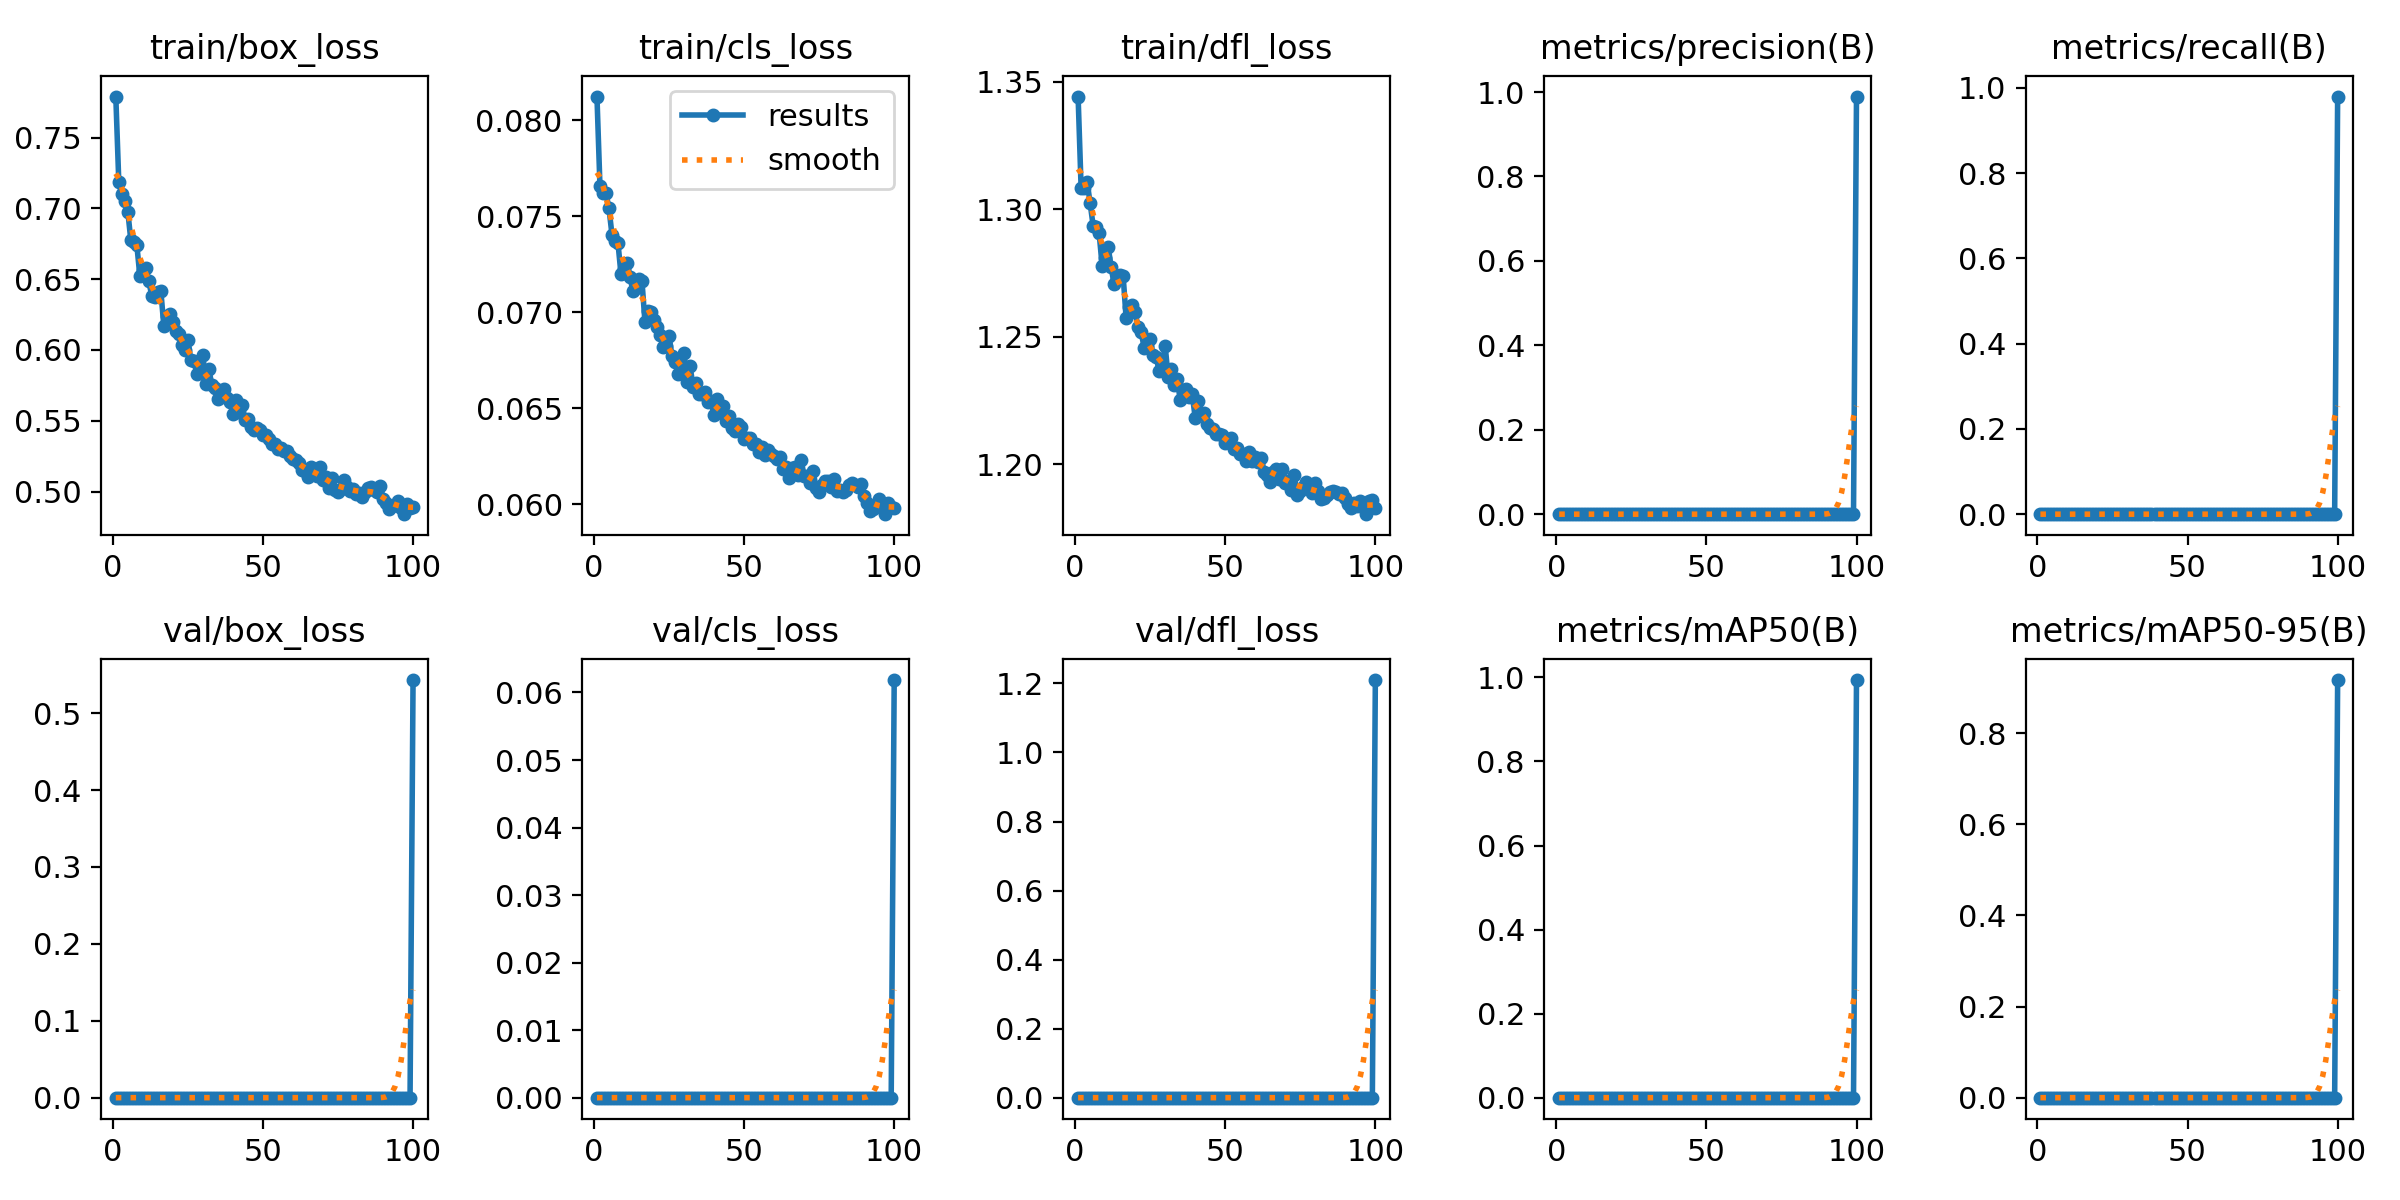

Data behind this chart, as committed beside it:
epoch, time, train/box_loss, train/cls_loss, train/dfl_loss, metrics/precision(B), metrics/recall(B), metrics/mAP50(B), metrics/mAP50-95(B), val/box_loss, val/cls_loss, val/dfl_loss, lr/pg0, lr/pg1, lr/pg2
1, 45.77, 0.779, 0.08123, 1.344, 0, 0, 0, 0, 0, 0, 0, 0.09295, 7.12593e-05, 7.12593e-05
2, 87.96, 0.7184, 0.07657, 1.308, 0, 0, 0, 0, 0, 0, 0, 0.08587, 0.0001413, 0.0001413
3, 128.8, 0.7099, 0.07618, 1.308, 0, 0, 0, 0, 0, 0, 0, 0.0788, 0.0002099, 0.0002099
4, 168.8, 0.7055, 0.07621, 1.311, 0, 0, 0, 0, 0, 0, 0, 0.07172, 0.0002771, 0.0002771
5, 209, 0.6977, 0.0754, 1.302, 0, 0, 0, 0, 0, 0, 0, 0.06465, 0.0003428, 0.0003428
6, 248.9, 0.6776, 0.07404, 1.294, 0, 0, 0, 0, 0, 0, 0, 0.05757, 0.0004072, 0.0004072
7, 288.4, 0.6765, 0.07371, 1.293, 0, 0, 0, 0, 0, 0, 0, 0.05049, 0.0004701, 0.0004701
8, 328, 0.6742, 0.0736, 1.291, 0, 0, 0, 0, 0, 0, 0, 0.04341, 0.0005317, 0.0005317
9, 367.4, 0.6525, 0.07198, 1.278, 0, 0, 0, 0, 0, 0, 0, 0.03632, 0.0005918, 0.0005918
10, 406.6, 0.6562, 0.07222, 1.281, 0, 0, 0, 0, 0, 0, 0, 0.02924, 0.0006505, 0.0006505
11, 446, 0.6582, 0.07258, 1.285, 0, 0, 0, 0, 0, 0, 0, 0.02215, 0.0007078, 0.0007078
12, 485.6, 0.6484, 0.07181, 1.277, 0, 0, 0, 0, 0, 0, 0, 0.01507, 0.0007636, 0.0007636
13, 525.4, 0.6381, 0.07109, 1.27, 0, 0, 0, 0, 0, 0, 0, 0.007978, 0.0008181, 0.0008181
14, 565.4, 0.6371, 0.07127, 1.272, 0, 0, 0, 0, 0, 0, 0, 0.0008881, 0.0008712, 0.0008712
15, 605, 0.6412, 0.07173, 1.274, 0, 0, 0, 0, 0, 0, 0, 0.0008614, 0.0008614, 0.0008614
16, 644.5, 0.6416, 0.0716, 1.274, 0, 0, 0, 0, 0, 0, 0, 0.0008515, 0.0008515, 0.0008515
17, 684.2, 0.6169, 0.06946, 1.257, 0, 0, 0, 0, 0, 0, 0, 0.0008416, 0.0008416, 0.0008416
18, 723.8, 0.6242, 0.07008, 1.262, 0, 0, 0, 0, 0, 0, 0, 0.0008317, 0.0008317, 0.0008317
19, 763.3, 0.6256, 0.07003, 1.262, 0, 0, 0, 0, 0, 0, 0, 0.0008218, 0.0008218, 0.0008218
20, 803.1, 0.6201, 0.0696, 1.26, 0, 0, 0, 0, 0, 0, 0, 0.0008119, 0.0008119, 0.0008119
21, 843, 0.6135, 0.06924, 1.254, 0, 0, 0, 0, 0, 0, 0, 0.000802, 0.000802, 0.000802
22, 882.7, 0.6114, 0.06881, 1.252, 0, 0, 0, 0, 0, 0, 0, 0.0007921, 0.0007921, 0.0007921
23, 922.3, 0.6036, 0.06819, 1.246, 0, 0, 0, 0, 0, 0, 0, 0.0007822, 0.0007822, 0.0007822
24, 961.9, 0.6003, 0.06821, 1.246, 0, 0, 0, 0, 0, 0, 0, 0.0007723, 0.0007723, 0.0007723
25, 1001, 0.6069, 0.06875, 1.249, 0, 0, 0, 0, 0, 0, 0, 0.0007624, 0.0007624, 0.0007624
26, 1041, 0.5926, 0.06769, 1.243, 0, 0, 0, 0, 0, 0, 0, 0.0007525, 0.0007525, 0.0007525
27, 1081, 0.5926, 0.06738, 1.242, 0, 0, 0, 0, 0, 0, 0, 0.0007426, 0.0007426, 0.0007426
28, 1121, 0.5829, 0.06679, 1.237, 0, 0, 0, 0, 0, 0, 0, 0.0007327, 0.0007327, 0.0007327
29, 1159, 0.5857, 0.06701, 1.239, 0, 0, 0, 0, 0, 0, 0, 0.0007228, 0.0007228, 0.0007228
30, 1198, 0.5966, 0.06788, 1.246, 0, 0, 0, 0, 0, 0, 0, 0.0007129, 0.0007129, 0.0007129
31, 1237, 0.5759, 0.06638, 1.234, 0, 0, 0, 0, 0, 0, 0, 0.000703, 0.000703, 0.000703
32, 1276, 0.5863, 0.0672, 1.237, 0, 0, 0, 0, 0, 0, 0, 0.0006931, 0.0006931, 0.0006931
33, 1314, 0.5752, 0.06612, 1.231, 0, 0, 0, 0, 0, 0, 0, 0.0006832, 0.0006832, 0.0006832
34, 1353, 0.5729, 0.06629, 1.233, 0, 0, 0, 0, 0, 0, 0, 0.0006733, 0.0006733, 0.0006733
35, 1392, 0.5657, 0.06571, 1.225, 0, 0, 0, 0, 0, 0, 0, 0.0006634, 0.0006634, 0.0006634
36, 1430, 0.5693, 0.06574, 1.229, 0, 0, 0, 0, 0, 0, 0, 0.0006535, 0.0006535, 0.0006535
37, 1469, 0.5721, 0.06583, 1.229, 0, 0, 0, 0, 0, 0, 0, 0.0006436, 0.0006436, 0.0006436
38, 1508, 0.5659, 0.06533, 1.226, 0, 0, 0, 0, 0, 0, 0, 0.0006337, 0.0006337, 0.0006337
39, 1547, 0.5636, 0.06537, 1.227, 0, 0, 0, 0, 0, 0, 0, 0.0006238, 0.0006238, 0.0006238
40, 1586, 0.5547, 0.06463, 1.218, 0, 0, 0, 0, 0, 0, 0, 0.0006139, 0.0006139, 0.0006139
41, 1626, 0.565, 0.06545, 1.225, 0, 0, 0, 0, 0, 0, 0, 0.000604, 0.000604, 0.000604
42, 1665, 0.5565, 0.06478, 1.22, 0, 0, 0, 0, 0, 0, 0, 0.0005941, 0.0005941, 0.0005941
43, 1704, 0.5614, 0.06511, 1.22, 0, 0, 0, 0, 0, 0, 0, 0.0005842, 0.0005842, 0.0005842
44, 1743, 0.5505, 0.06433, 1.216, 0, 0, 0, 0, 0, 0, 0, 0.0005743, 0.0005743, 0.0005743
45, 1782, 0.551, 0.06456, 1.214, 0, 0, 0, 0, 0, 0, 0, 0.0005644, 0.0005644, 0.0005644
46, 1822, 0.5456, 0.06398, 1.214, 0, 0, 0, 0, 0, 0, 0, 0.0005545, 0.0005545, 0.0005545
47, 1861, 0.5435, 0.0638, 1.212, 0, 0, 0, 0, 0, 0, 0, 0.0005446, 0.0005446, 0.0005446
48, 1900, 0.5451, 0.06416, 1.212, 0, 0, 0, 0, 0, 0, 0, 0.0005347, 0.0005347, 0.0005347
49, 1940, 0.5433, 0.06399, 1.212, 0, 0, 0, 0, 0, 0, 0, 0.0005248, 0.0005248, 0.0005248
50, 1979, 0.5401, 0.06341, 1.208, 0, 0, 0, 0, 0, 0, 0, 0.0005149, 0.0005149, 0.0005149
51, 2018, 0.5397, 0.06342, 1.209, 0, 0, 0, 0, 0, 0, 0, 0.000505, 0.000505, 0.000505
52, 2058, 0.5369, 0.06346, 1.21, 0, 0, 0, 0, 0, 0, 0, 0.0004951, 0.0004951, 0.0004951
53, 2097, 0.5339, 0.06315, 1.206, 0, 0, 0, 0, 0, 0, 0, 0.0004852, 0.0004852, 0.0004852
54, 2136, 0.5336, 0.06313, 1.206, 0, 0, 0, 0, 0, 0, 0, 0.0004753, 0.0004753, 0.0004753
55, 2175, 0.5304, 0.06271, 1.204, 0, 0, 0, 0, 0, 0, 0, 0.0004654, 0.0004654, 0.0004654
56, 2214, 0.5309, 0.06296, 1.204, 0, 0, 0, 0, 0, 0, 0, 0.0004555, 0.0004555, 0.0004555
57, 2253, 0.5284, 0.06257, 1.201, 0, 0, 0, 0, 0, 0, 0, 0.0004456, 0.0004456, 0.0004456
58, 2292, 0.5284, 0.06282, 1.205, 0, 0, 0, 0, 0, 0, 0, 0.0004357, 0.0004357, 0.0004357
59, 2331, 0.5253, 0.06262, 1.201, 0, 0, 0, 0, 0, 0, 0, 0.0004258, 0.0004258, 0.0004258
60, 2370, 0.5231, 0.0625, 1.203, 0, 0, 0, 0, 0, 0, 0, 0.0004159, 0.0004159, 0.0004159
... 40 more rows
